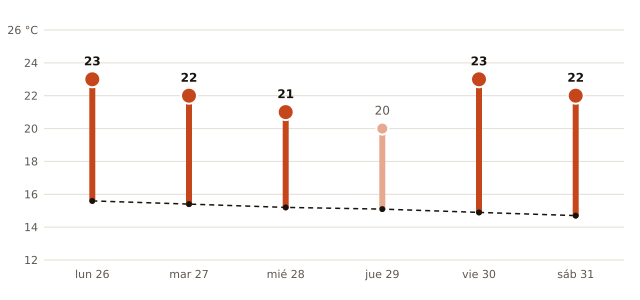

The data file committed next to this chart (first rows):
fecha, máxima_prevista_C, máxima_normal_1991_2020_C
2026-10-26, 23, 15.6
2026-10-27, 22, 15.4
2026-10-28, 21, 15.2
2026-10-29, 20, 15.1
2026-10-30, 23, 14.9
2026-10-31, 22, 14.7
